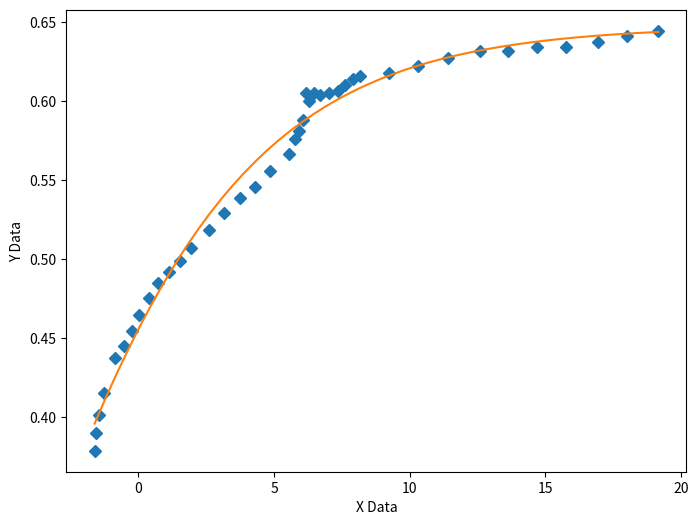

Here is the Python script that generated this plot:
import numpy, scipy, matplotlib
import matplotlib.pyplot as plt
from scipy.optimize import curve_fit
from scipy.optimize import differential_evolution
import warnings

xData = numpy.array([19.1647, 18.0189, 16.9550, 15.7683, 14.7044, 13.6269, 12.6040, 11.4309, 10.2987, 9.23465, 8.18440, 7.89789, 7.62498, 7.36571, 7.01106, 6.71094, 6.46548, 6.27436, 6.16543, 6.05569, 5.91904, 5.78247, 5.53661, 4.85425, 4.29468, 3.74888, 3.16206, 2.58882, 1.93371, 1.52426, 1.14211, 0.719035, 0.377708, 0.0226971, -0.223181, -0.537231, -0.878491, -1.27484, -1.45266, -1.57583, -1.61717])
yData = numpy.array([0.644557, 0.641059, 0.637555, 0.634059, 0.634135, 0.631825, 0.631899, 0.627209, 0.622516, 0.617818, 0.616103, 0.613736, 0.610175, 0.606613, 0.605445, 0.603676, 0.604887, 0.600127, 0.604909, 0.588207, 0.581056, 0.576292, 0.566761, 0.555472, 0.545367, 0.538842, 0.529336, 0.518635, 0.506747, 0.499018, 0.491885, 0.484754, 0.475230, 0.464514, 0.454387, 0.444861, 0.437128, 0.415076, 0.401363, 0.390034, 0.378698])


def func(x, a, b, Offset): # Sigmoid A With Offset from zunzun.com
    return  1.0 / (1.0 + numpy.exp(-a * (x-b))) + Offset


# function for genetic algorithm to minimize (sum of squared error)
def sumOfSquaredError(parameterTuple):
    warnings.filterwarnings("ignore") # do not print warnings by genetic algorithm
    val = func(xData, *parameterTuple)
    return numpy.sum((yData - val) ** 2.0)


def generate_Initial_Parameters():
    # min and max used for bounds
    maxX = max(xData)
    minX = min(xData)
    maxY = max(yData)
    minY = min(yData)

    parameterBounds = []
    parameterBounds.append([minX, maxX]) # search bounds for a
    parameterBounds.append([minX, maxX]) # search bounds for b
    parameterBounds.append([0.0, maxY]) # search bounds for Offset

    # "seed" the numpy random number generator for repeatable results
    result = differential_evolution(sumOfSquaredError, parameterBounds, seed=3)
    return result.x

# generate initial parameter values
geneticParameters = generate_Initial_Parameters()

# curve fit the test data
fittedParameters, pcov = curve_fit(func, xData, yData, geneticParameters)

print('Parameters', fittedParameters)

modelPredictions = func(xData, *fittedParameters) 

absError = modelPredictions - yData

SE = numpy.square(absError) # squared errors
MSE = numpy.mean(SE) # mean squared errors
RMSE = numpy.sqrt(MSE) # Root Mean Squared Error, RMSE
Rsquared = 1.0 - (numpy.var(absError) / numpy.var(yData))
print('RMSE:', RMSE)
print('R-squared:', Rsquared)



##########################################################
# graphics output section
def ModelAndScatterPlot(graphWidth, graphHeight):
    f = plt.figure(figsize=(graphWidth/100.0, graphHeight/100.0), dpi=100)
    axes = f.add_subplot(111)

    # first the raw data as a scatter plot
    axes.plot(xData, yData,  'D')

    # create data for the fitted equation plot
    xModel = numpy.linspace(min(xData), max(xData))
    yModel = func(xModel, *fittedParameters)

    # now the model as a line plot 
    axes.plot(xModel, yModel)

    axes.set_xlabel('X Data') # X axis data label
    axes.set_ylabel('Y Data') # Y axis data label

    plt.show()
    #plt.close('all') # clean up after using pyplot

graphWidth = 800
graphHeight = 600
ModelAndScatterPlot(graphWidth, graphHeight)